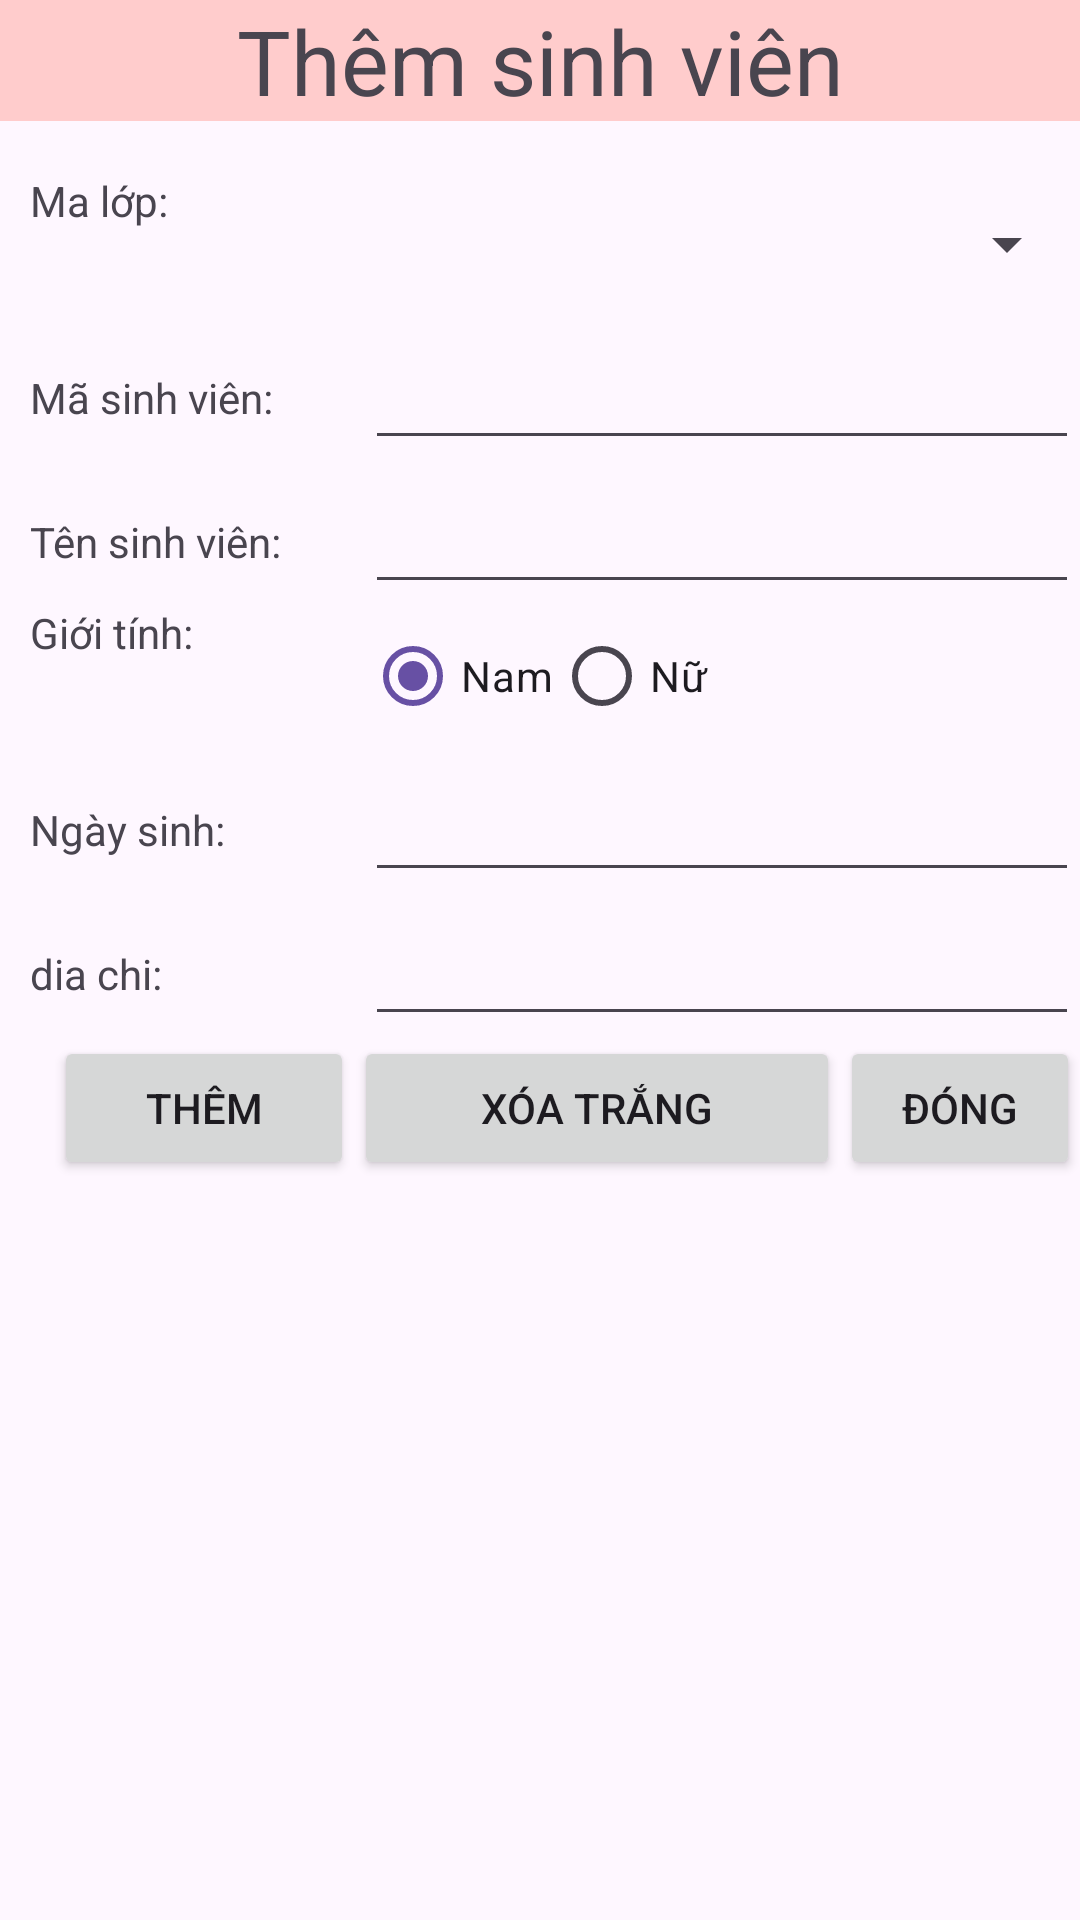

Here is an Android app screen rendered from its layout file. Give the layout XML and the strings, colors and styles it references.
<!-- AndroidManifest.xml: application theme Theme.Qlsv -->
<!-- res/layout/activity_insert_student.xml -->
<RelativeLayout xmlns:android="http://schemas.android.com/apk/res/android"
    xmlns:tools="http://schemas.android.com/tools"
    android:layout_width="fill_parent"
    android:layout_height="match_parent">
    <TextView
        android:id="@+id/txtClassLabel"
        android:layout_width="fill_parent"
        android:layout_height="wrap_content"
        android:background="#ffcc" android:gravity="center"
        android:text="Thêm sinh viên"
        android:textSize="30sp" />
    <TableLayout
        android:id="@+id/tableLayout1"
        android:layout_width="fill_parent"
        android:layout_height="wrap_content"
        android:layout_marginLeft="10sp"
        android:layout_alignParentLeft="true"
        android:layout_below="@+id/txtClassLabel"
        android:layout_marginTop="17dp" android:stretchColumns="*" >
        <TableRow
            android:id="@+id/tableRowl"
            android:layout_width="wrap_content" android:layout_height="wrap_content" >
            <TextView
                android:id="@+id/txtCodeClass"
                android:layout_width="wrap_content"
                android:layout_height="wrap_content"
                android:text="Ma lớp:" />
            <Spinner
                android:id="@+id/spnClassCode"
                android:layout_width="wrap_content"
                android:layout_height="wrap_content"
                android:minHeight="48dp"/>
        </TableRow>
        <TableRow
            android:id="@+id/tableRow2"
            android:layout_width="wrap_content"
            android:layout_height="wrap_content" >
            <TextView
                android:id="@+id/txtClassName"
                android:layout_width="wrap_content"
                android:layout_height="wrap_content"
                android:text="Mã sinh viên:" />
            <EditText
                android:id="@+id/edtStudentCode"
                android:layout_width="wrap_content"
                android:layout_height="wrap_content"
                android:ems="10"
                android:minHeight="48dp"/>
        </TableRow>
        <TableRow
            android:id="@+id/tableRow3"
            android:layout_width="wrap_content"
            android:layout_height="wrap_content" >
            <TextView
                android:id="@+id/txtClassNumber"
                android:layout_width="wrap_content"
                android:layout_height="wrap_content"
                android:inputType="number"
                android:text="Tên sinh viên:"
                android:minHeight="48dp"/>
                <EditText
                android:id="@+id/edtStudentName"
                            android:layout_width="wrap_content"
                            android:layout_height="wrap_content"
                            android:ems="10"
                    android:minHeight="48dp">
                        </EditText>
                    </TableRow>
        <TableRow
            android:id="@+id/tableRow4"
            android:layout_width="wrap_content"
            android:layout_height="wrap_content" >
            <TextView
                android:id="@+id/txtGender"
                android:layout_width="wrap_content"
                android:layout_height="wrap_content"
                android:text="Giới tính:" />
            <RadioGroup
                android:id="@+id/rdigroupGender"
                android:layout_width="wrap_content"
                android:layout_height="wrap_content"
                android:orientation="horizontal" >
                <RadioButton
                    android:id="@+id/rdiMale"
                    android:layout_width="wrap_content"
                    android:layout_height="wrap_content"
                    android:checked="true"
                    android:text="Nam" />
                <RadioButton
                    android:id="@+id/rdiFemale"
                    android:layout_width="wrap_content"
                    android:layout_height="wrap_content"
                    android:text="Nữ" />
            </RadioGroup>
        </TableRow>
        <TableRow
            android:id="@+id/tableRow5"
            android:layout_width="wrap_content"
            android:layout_height="wrap_content" >
            <TextView
                android:id="@+id/txtBirthDay"
                android:layout_width="wrap_content"
                android:layout_height="wrap_content"
                android:text="Ngày sinh:" />
            <EditText
                android:id="@+id/edtStudentBirthday"
                android:layout_width="wrap_content"
                android:layout_height="wrap_content"
                android:ems="10"
                android:inputType="date"
                android:minHeight="48dp"
               />
        </TableRow>
        <TableRow
            android:id="@+id/tableRow6"
            android:layout_width="wrap_content"
            android:layout_height="wrap_content" >
            <TextView
                android:id="@+id/txtStudentAddress"
                android:layout_width="wrap_content"
                android:layout_height="wrap_content"
                android:text="dia chi:" />
            <EditText
                android:id="@+id/edtStudentAddress"
                android:ems="10"
                android:layout_width="wrap_content"
                android:layout_height="wrap_content"
                android:inputType="textMultiLine"
                android:minHeight="48dp"
               />
        </TableRow>
    </TableLayout>
    <LinearLayout
        android:layout_width="fill_parent"
        android:layout_height="wrap_content"
        android:layout_below="@+id/tableLayout1"
        android:layout_marginLeft="0sp" >
        <Button
            android:id="@+id/btnSaveInsertStudent"
            android:layout_width="100sp"
            android:layout_height="wrap_content"
            android:layout_marginLeft="18dp"
            android:text="Thêm" />
        <Button
            android:id="@+id/btnClearInsertStudent"
            android:layout_width="100sp"
            android:layout_height="wrap_content"
            android:layout_weight="0.44"
            android:text="Xóa trắng" />
        <Button
            android:id="@+id/btnCloseInsertStudent"
            android:layout_width="80sp"
            android:layout_height="wrap_content"
            android:text="Đóng" />
    </LinearLayout>
</RelativeLayout>
<!-- resources referenced by this layout -->
<resources>
  <style name="Theme.Qlsv" parent="Base.Theme.Qlsv" />
  <style name="Base.Theme.Qlsv" parent="Theme.Material3.DayNight.NoActionBar">
          
          
      </style>
</resources>
